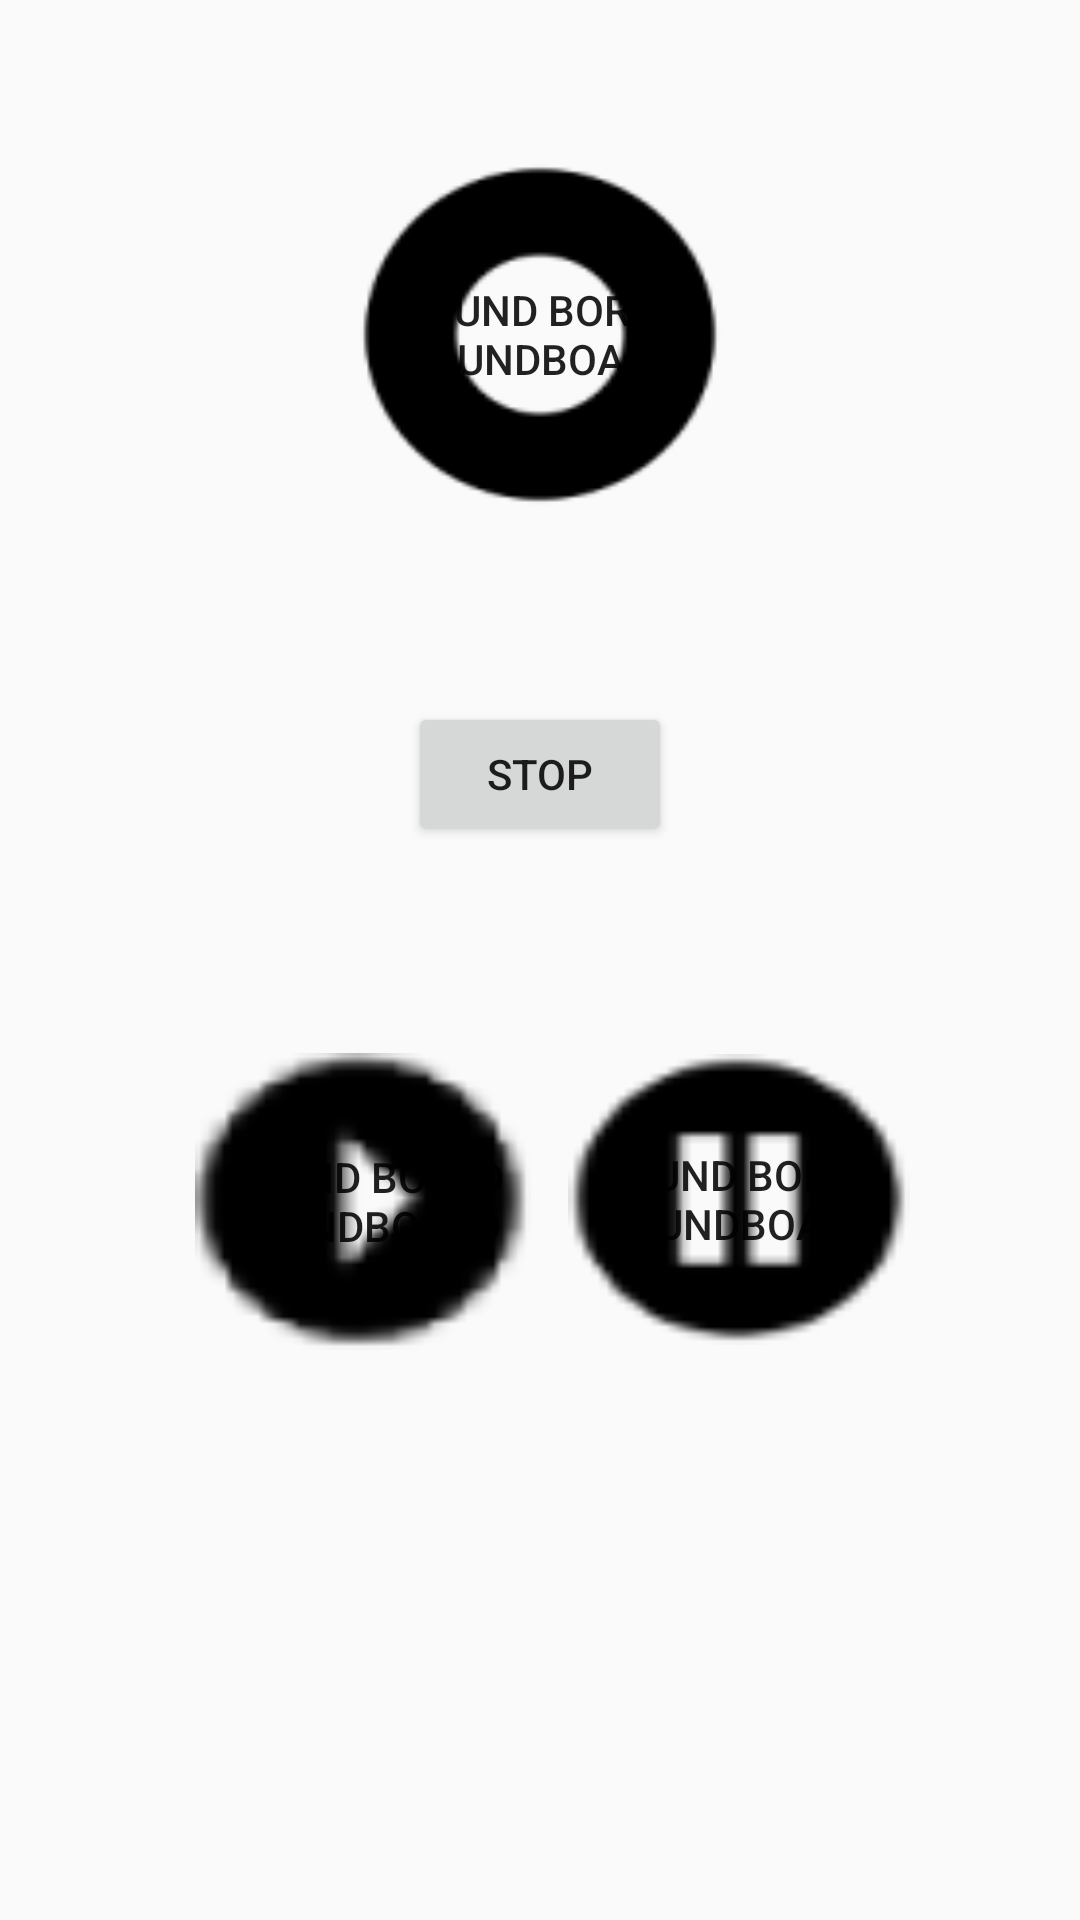

The Android layout XML behind this screen, and the referenced resources:
<!-- AndroidManifest.xml: application theme AppTheme -->
<!-- res/layout/activity_record.xml -->
<?xml version="1.0" encoding="utf-8"?>

<RelativeLayout xmlns:android="http://schemas.android.com/apk/res/android"
    xmlns:app="http://schemas.android.com/apk/res-auto"
    xmlns:tools="http://schemas.android.com/tools"
    android:layout_width="match_parent"
    android:layout_height="match_parent"
    tools:context=".RecordActivity">

    <Button
        android:id="@+id/recordButton"
        android:layout_width="130dp"
        android:layout_height="123dp"
        android:layout_centerHorizontal="true"
        android:layout_marginTop="50dp"
        android:background="@drawable/recordimage" />

    <Button
        android:id="@+id/stopButton"
        android:layout_width="wrap_content"
        android:layout_height="wrap_content"
        android:layout_below="@+id/recordButton"
        android:layout_centerHorizontal="true"
        android:layout_marginTop="61dp"
        android:text="Stop" />

    <Button
        android:id="@+id/playButton"
        android:layout_width="112dp"
        android:layout_height="99dp"
        android:layout_below="@+id/stopButton"
        android:layout_alignParentStart="true"
        android:layout_alignParentLeft="true"
        android:layout_marginStart="65dp"
        android:layout_marginLeft="65dp"
        android:layout_marginTop="69dp"
        android:background="@drawable/play" />

    <Button
        android:id="@+id/stopPlayButton"
        android:layout_width="114dp"
        android:layout_height="97dp"
        android:layout_below="@+id/playButton"
        android:layout_marginStart="-35dp"
        android:layout_marginTop="-99dp"
        android:layout_toEndOf="@+id/stopButton"
        android:background="@drawable/pause" />


</RelativeLayout>
<!-- resources referenced by this layout -->
<resources>
  <!-- drawable pause: jpg bitmap (drawable, 6322 bytes) -->
  <!-- drawable play: jpg bitmap (drawable, 39064 bytes) -->
  <!-- drawable recordimage: png bitmap (drawable, 4087 bytes) -->
  <style name="AppTheme" parent="Theme.AppCompat.Light.DarkActionBar">
          
          <item name="android:text">Sound Bored Soundboard</item>
          <item name="colorPrimary">@color/colorPrimary</item>
          <item name="colorPrimaryDark">@color/colorPrimaryDark</item>
          <item name="colorAccent">@color/colorAccent</item>
      </style>
  <color name="colorPrimary">#008577</color>
  <color name="colorPrimaryDark">#00004d</color>
  <color name="colorAccent">#ea6a0e</color>
</resources>
